The GitHub repository python-hhx/Competition contains a labelled image folder "轻度认知障碍疾病预测挑战赛" with 2 categories: PMCI, SMCI. Examples follow, each with its label.

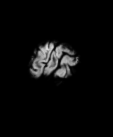
Label: SMCI

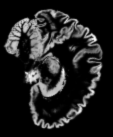
Label: SMCI

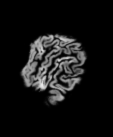
Label: PMCI

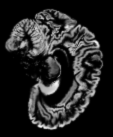
Label: PMCI

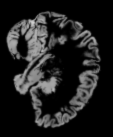
Label: PMCI

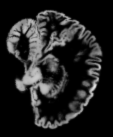
Label: SMCI
